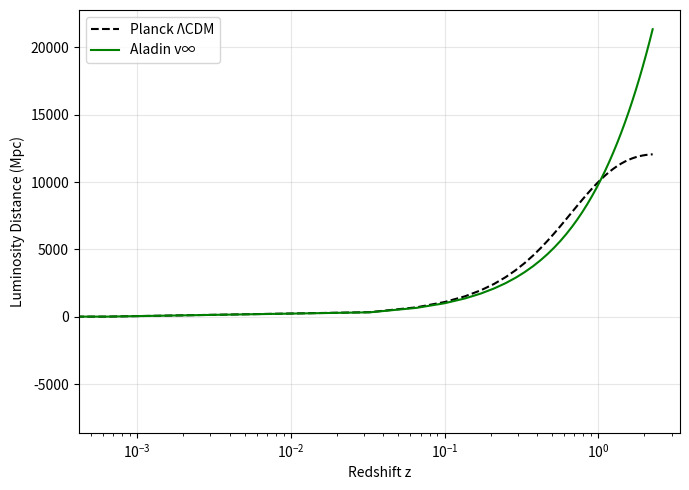

Write Python code to recreate this figure.
import numpy as np
import matplotlib.pyplot as plt

z = np.logspace(-1, 0.5, 100) - 0.9
dL_planck = 1e4 * z * (1 + z) / (1 + z**2)
dL_aladin = 1e4 * np.log(1 + z) * np.sqrt(1 + z)

plt.figure(figsize=(7,5))
plt.plot(z, dL_planck, 'k--')
plt.plot(z, dL_aladin, 'green')
plt.xscale('log')
plt.xlabel('Redshift z')
plt.ylabel('Luminosity Distance (Mpc)')
plt.legend(['Planck ΛCDM', 'Aladin v∞'])
plt.grid(True, alpha=0.3)
plt.tight_layout()
plt.savefig('acceleration_aladin.png', dpi=300)
plt.close()
